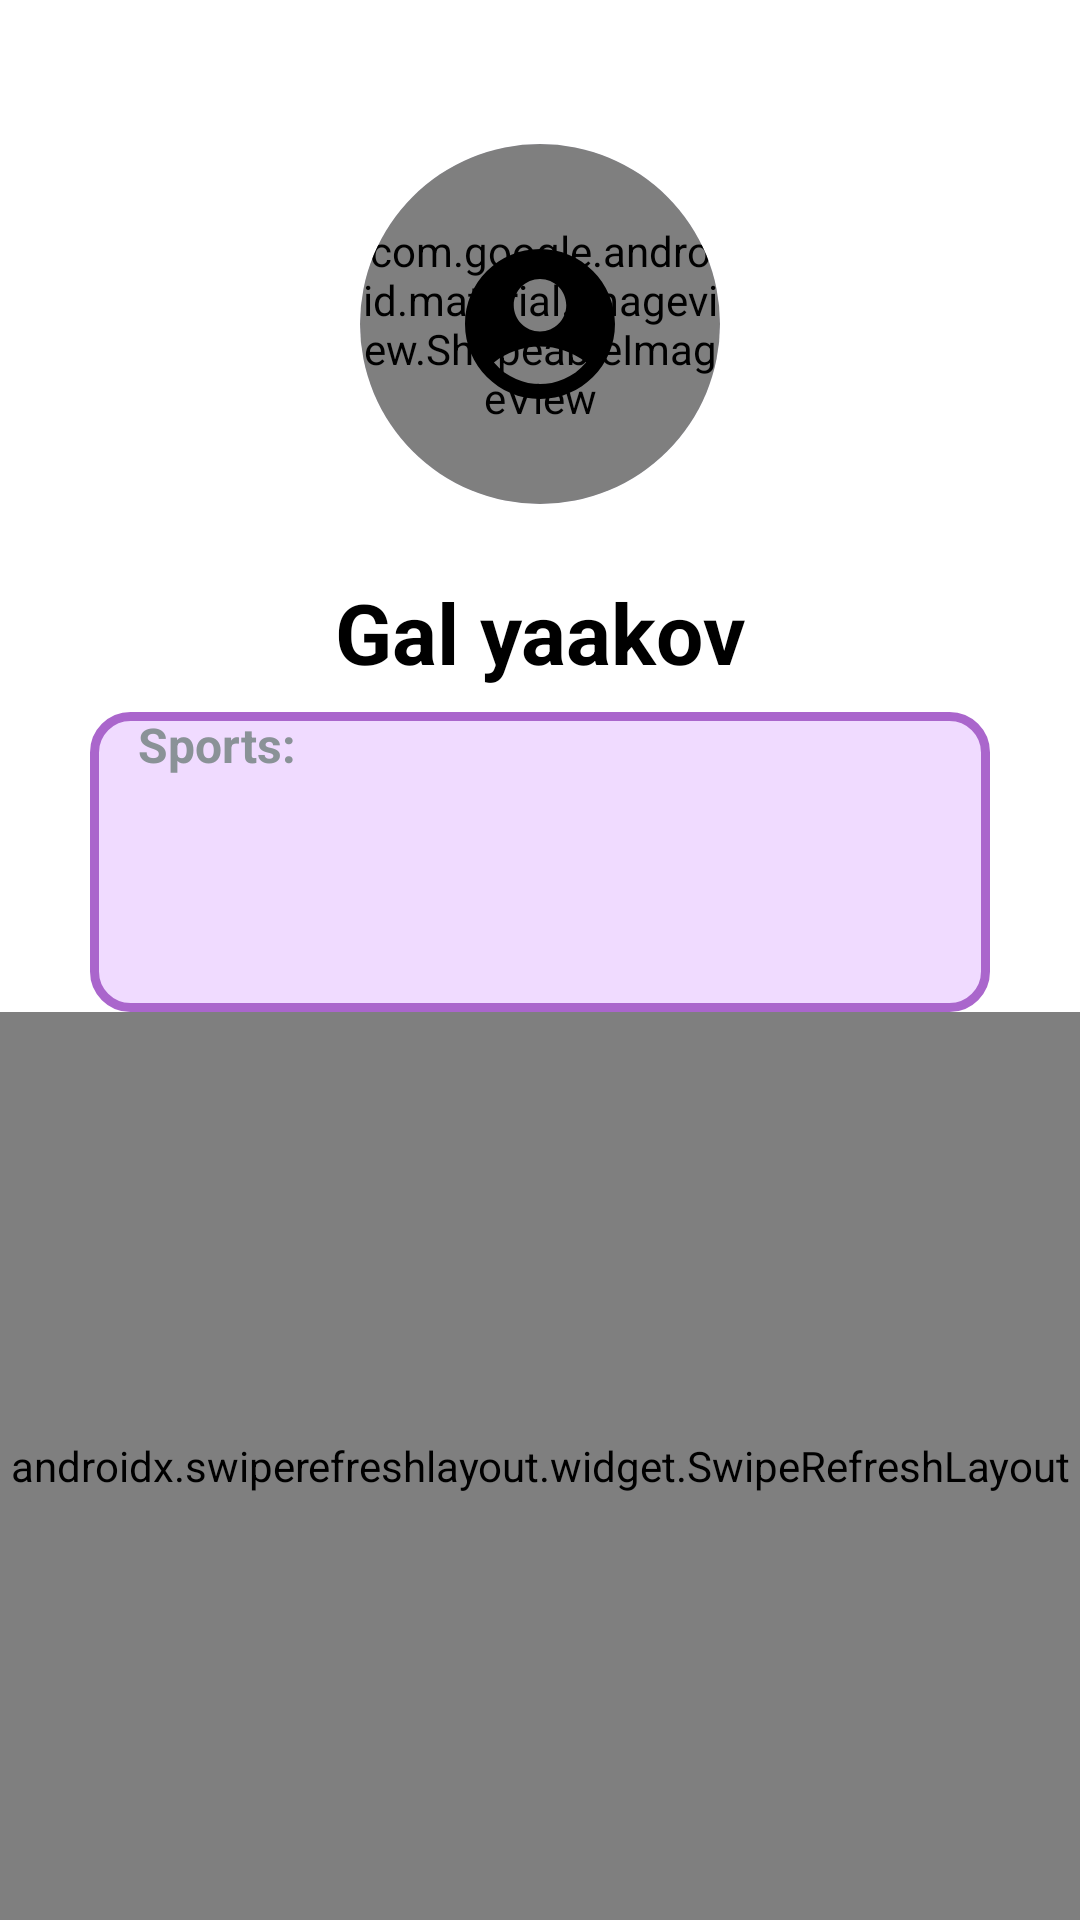

This screen was rendered from an Android layout file. Write that file and the resources it references.
<!-- AndroidManifest.xml: application theme Theme.FitPal -->
<!-- res/layout/fragment_profile.xml -->
<androidx.constraintlayout.widget.ConstraintLayout
    xmlns:android="http://schemas.android.com/apk/res/android"
    xmlns:app="http://schemas.android.com/apk/res-auto"
    xmlns:tools="http://schemas.android.com/tools"
    android:layout_width="match_parent"
    android:layout_height="match_parent"
    android:background="@color/white"
    tools:context=".ProfileFragment">

    <ImageButton
        android:id="@+id/logoutButton"
        android:layout_width="48dp"
        android:layout_height="48dp"
        android:layout_marginTop="8dp"
        android:layout_marginEnd="4dp"
        android:background="?attr/selectableItemBackgroundBorderless"
        android:contentDescription="logout"
        android:scaleType="centerInside"
        android:src="@drawable/ic_logout"
        app:layout_constraintEnd_toEndOf="parent"
        app:layout_constraintTop_toTopOf="parent" />

    <androidx.cardview.widget.CardView
        android:id="@+id/profileImageContainer"
        android:layout_width="120dp"
        android:layout_height="120dp"
        android:layout_marginTop="48dp"
        app:cardBackgroundColor="#E6E0FF"
        app:cardCornerRadius="60dp"
        app:cardElevation="0dp"
        app:layout_constraintEnd_toEndOf="parent"
        app:layout_constraintStart_toStartOf="parent"
        app:layout_constraintTop_toTopOf="parent">

        
        <com.google.android.material.imageview.ShapeableImageView
            android:id="@+id/profileImage"
            android:layout_width="match_parent"
            android:layout_height="match_parent"
            android:scaleType="centerCrop"
            app:shapeAppearanceOverlay="@drawable/circle_image_view" />

        
        <ImageView
            android:id="@+id/profileIcon"
            android:layout_width="60dp"
            android:layout_height="60dp"
            android:layout_gravity="center"
            android:src="@drawable/ic_profile_filled"
            app:tint="@color/black" />
    </androidx.cardview.widget.CardView>


    <TextView
        android:id="@+id/userName"
        android:layout_width="wrap_content"
        android:layout_height="wrap_content"
        android:layout_marginTop="24dp"
        android:text="Gal yaakov"
        android:textColor="@color/black"
        android:textSize="28sp"
        android:textStyle="bold"
        app:layout_constraintEnd_toEndOf="parent"
        app:layout_constraintStart_toStartOf="parent"
        app:layout_constraintTop_toBottomOf="@id/profileImageContainer" />


    <androidx.constraintlayout.helper.widget.Flow
        android:id="@+id/sportsFlow"
        app:layout_constraintTop_toBottomOf="@id/userName"
        app:layout_constraintStart_toStartOf="parent"
        app:layout_constraintEnd_toEndOf="parent"
        android:background="@drawable/bg_sports_flow"
        android:layout_marginTop="8dp"
        app:flow_wrapMode="chain"
        app:flow_horizontalGap="8dp"
        app:flow_verticalGap="8dp"
        app:flow_horizontalAlign="start"
        app:flow_verticalAlign="top"
        app:flow_firstHorizontalBias="0.0"
        android:layout_height="100dp"
        android:layout_width="300dp"/>

    <TextView
        android:id="@+id/sportsLabel"
        android:layout_width="wrap_content"
        android:layout_height="wrap_content"
        android:layout_marginStart="16dp"
        android:layout_marginTop="8dp"
        android:text="Sports:"
        android:textSize="16sp"
        android:textStyle="bold"
        app:layout_constraintStart_toStartOf="@id/sportsFlow"
        app:layout_constraintTop_toBottomOf="@id/userName"/>

    <androidx.swiperefreshlayout.widget.SwipeRefreshLayout
        android:id="@+id/swipeToRefresh"
        android:layout_width="0dp"
        android:layout_height="0dp"
        app:layout_constraintTop_toBottomOf="@id/sportsFlow"
        app:layout_constraintBottom_toBottomOf="parent"
        app:layout_constraintStart_toStartOf="parent"
        app:layout_constraintEnd_toEndOf="parent">

        <androidx.recyclerview.widget.RecyclerView
            android:id="@+id/postsRecyclerView"
            android:contentDescription="posts"
            android:layout_width="300dp"
            android:layout_height="0dp"
            app:layout_constraintTop_toBottomOf="@id/sportsFlow"
            app:layout_constraintBottom_toBottomOf="parent"
            app:layout_constraintStart_toStartOf="parent"
            app:layout_constraintEnd_toEndOf="parent"
            android:padding="16dp"/>

        <ProgressBar
            android:id="@+id/progressBar"
            style="?android:attr/progressBarStyle"
            android:layout_width="wrap_content"
            android:layout_height="wrap_content"
            android:visibility="gone"
            app:layout_constraintBottom_toBottomOf="parent"
            app:layout_constraintEnd_toEndOf="parent"
            app:layout_constraintStart_toStartOf="parent"
            app:layout_constraintTop_toTopOf="parent" />
    </androidx.swiperefreshlayout.widget.SwipeRefreshLayout>
</androidx.constraintlayout.widget.ConstraintLayout>
<!-- resources referenced by this layout -->
<resources>
  <color name="black">#FF000000</color>
  <color name="white">#FFFFFFFF</color>
  <!-- drawable bg_sports_flow (drawable) -->
  <?xml version="1.0" encoding="utf-8"?>
  <shape xmlns:android="http://schemas.android.com/apk/res/android"
      android:shape="rectangle">
      <corners android:radius="12dp"/>
      <solid android:color="@color/md_theme_tertiaryContainer"/>
      <stroke android:width="3dp" android:color="@android:color/holo_purple"/>
  </shape>
  <!-- drawable circle_image_view (drawable) -->
  <?xml version="1.0" encoding="utf-8"?>
  <resources xmlns:android="http://schemas.android.com/apk/res/android">
      <style android:name="circle_image_view">
          <item android:name="cornerFamily">rounded</item>
          <item android:name="cornerSize">50%</item>
      </style>
  </resources>
  <!-- drawable ic_profile_filled (drawable) -->
  <vector xmlns:android="http://schemas.android.com/apk/res/android" android:height="24dp" android:tint="#000000" android:viewportHeight="24" android:viewportWidth="24" android:width="24dp">
  
  
      <path android:fillColor="@android:color/white" android:pathData="M12,2C6.48,2 2,6.48 2,12s4.48,10 10,10s10,-4.48 10,-10S17.52,2 12,2zM12,6c1.93,0 3.5,1.57 3.5,3.5S13.93,13 12,13s-3.5,-1.57 -3.5,-3.5S10.07,6 12,6zM12,20c-2.03,0 -4.43,-0.82 -6.14,-2.88C7.55,15.8 9.68,15 12,15s4.45,0.8 6.14,2.12C16.43,19.18 14.03,20 12,20z"/>
  
  </vector>
  <style name="Theme.FitPal" parent="Base.Theme.FitPal" />
  <color name="md_theme_tertiaryContainer">#F0DBFF</color>
  <color name="md_theme_primary">#31628D</color>
  <color name="md_theme_onPrimary">#FFFFFF</color>
  <color name="md_theme_primaryContainer">#CFE5FF</color>
  <color name="md_theme_onPrimaryContainer">#124A73</color>
  <color name="md_theme_secondary">#526070</color>
  <color name="md_theme_onSecondary">#FFFFFF</color>
  <color name="md_theme_secondaryContainer">#D5E4F7</color>
  <color name="md_theme_onSecondaryContainer">#3A4857</color>
  <color name="md_theme_tertiary">#695779</color>
  <color name="md_theme_onTertiary">#FFFFFF</color>
  <color name="md_theme_onTertiaryContainer">#504060</color>
  <color name="md_theme_background">#F7F9FF</color>
  <color name="md_theme_onBackground">#181C20</color>
  <color name="md_theme_surface">#F7F9FF</color>
  <color name="md_theme_onSurface">#181C20</color>
  <color name="md_theme_surfaceVariant">#DEE3EB</color>
  <color name="md_theme_onSurfaceVariant">#42474E</color>
  <color name="md_theme_outline">#72777F</color>
  <style name="Widget.App.BottomNavigationView" parent="Widget.Material3.BottomNavigationView">
          <item name="itemActiveIndicatorStyle">@style/App.ActiveIndicator</item>
          <item name="itemIconTint">@color/bottom_nav_colors</item>
          <item name="itemTextColor">@color/bottom_nav_colors</item>
      </style>
  <style name="App.ActiveIndicator" parent="Widget.Material3.BottomNavigationView.ActiveIndicator">
          <item name="android:color">?attr/colorSecondaryContainer</item>
      </style>
</resources>
